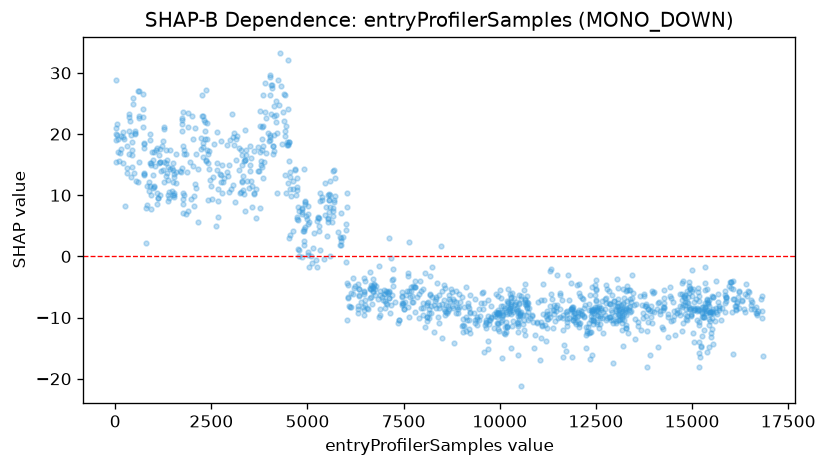

Source data for this figure (header and first rows):
feature_value, shap_value
13.0, 20.02
15.0, 15.41
20.0, 28.79
22.0, 20.94
24.0, 18.95
46.0, 19.81
48.0, 21.68
61.0, 17.03
83.0, 19.27
95.0, 15.54
121.0, 16.87
150.0, 19.65
161.0, 17.56
198.0, 15.23
204.0, 20.34
206.0, 19.48
222.0, 19.25
262.0, 8.276
309.0, 18.02
311.0, 13.68
318.0, 14.5
346.0, 22.8
354.0, 16.79
356.0, 23.28
365.0, 20.45
395.0, 22.11
398.0, 12.95
400.0, 19.84
427.0, 17.35
439.0, 14.56
441.0, 18.72
449.0, 16.63
469.0, 25.83
474.0, 24.99
483.0, 13.68
510.0, 19.95
512.0, 20.13
514.0, 20.55
532.0, 12.36
591.0, 26.97
593.0, 12.12
611.0, 22.7
615.0, 15.48
617.0, 22.93
629.0, 26.96
718.0, 24.05
720.0, 21.21
722.0, 26.55
735.0, 22.79
737.0, 18.47
741.0, 13.59
743.0, 13.38
745.0, 18.42
747.0, 17.67
753.0, 13.39
795.0, 2.16
798.0, 7.851
829.0, 11.44
831.0, 8.415
874.0, 10.64
... 1,225 more rows
